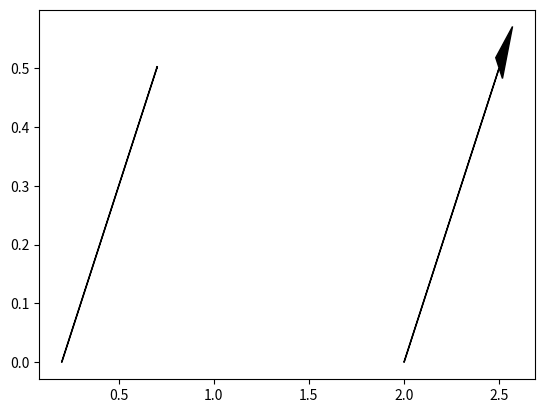

This chart was generated by the following Python code: (Note: this script raises an exception after producing the figure.)
import matplotlib.pyplot as plt
from math import cos, sin, radians

length = 10

plt.arrow(0.2, 0, 0.5, 0.5)
plt.arrow(2, 0, 0.5, 0.5, head_width=0.05, head_length=0.1, fc='k', ec='k')

lista = []
with open("students001.vsp") as f:
    for line in f:
        word = line.split()
        if(len(word) == 8):
            lista.append([float(word[0]),float(word[1]),radians(float(word[3]))])
"""
with open("students003.vsp") as f:
    for line in f:
        word = line.split()
        if(len(word) == 8):
            lista.append([float(word[0]),float(word[1]),radians(float(word[3]))])
"""
prev = []
for point in lista:
    plt.arrow(point[0],point[1],length*sin(point[2]),length*cos(point[2]), head_width=5)

xmax = 400
ymax = 400
plt.axis([-xmax,xmax,-ymax,ymax])
plt.show()
